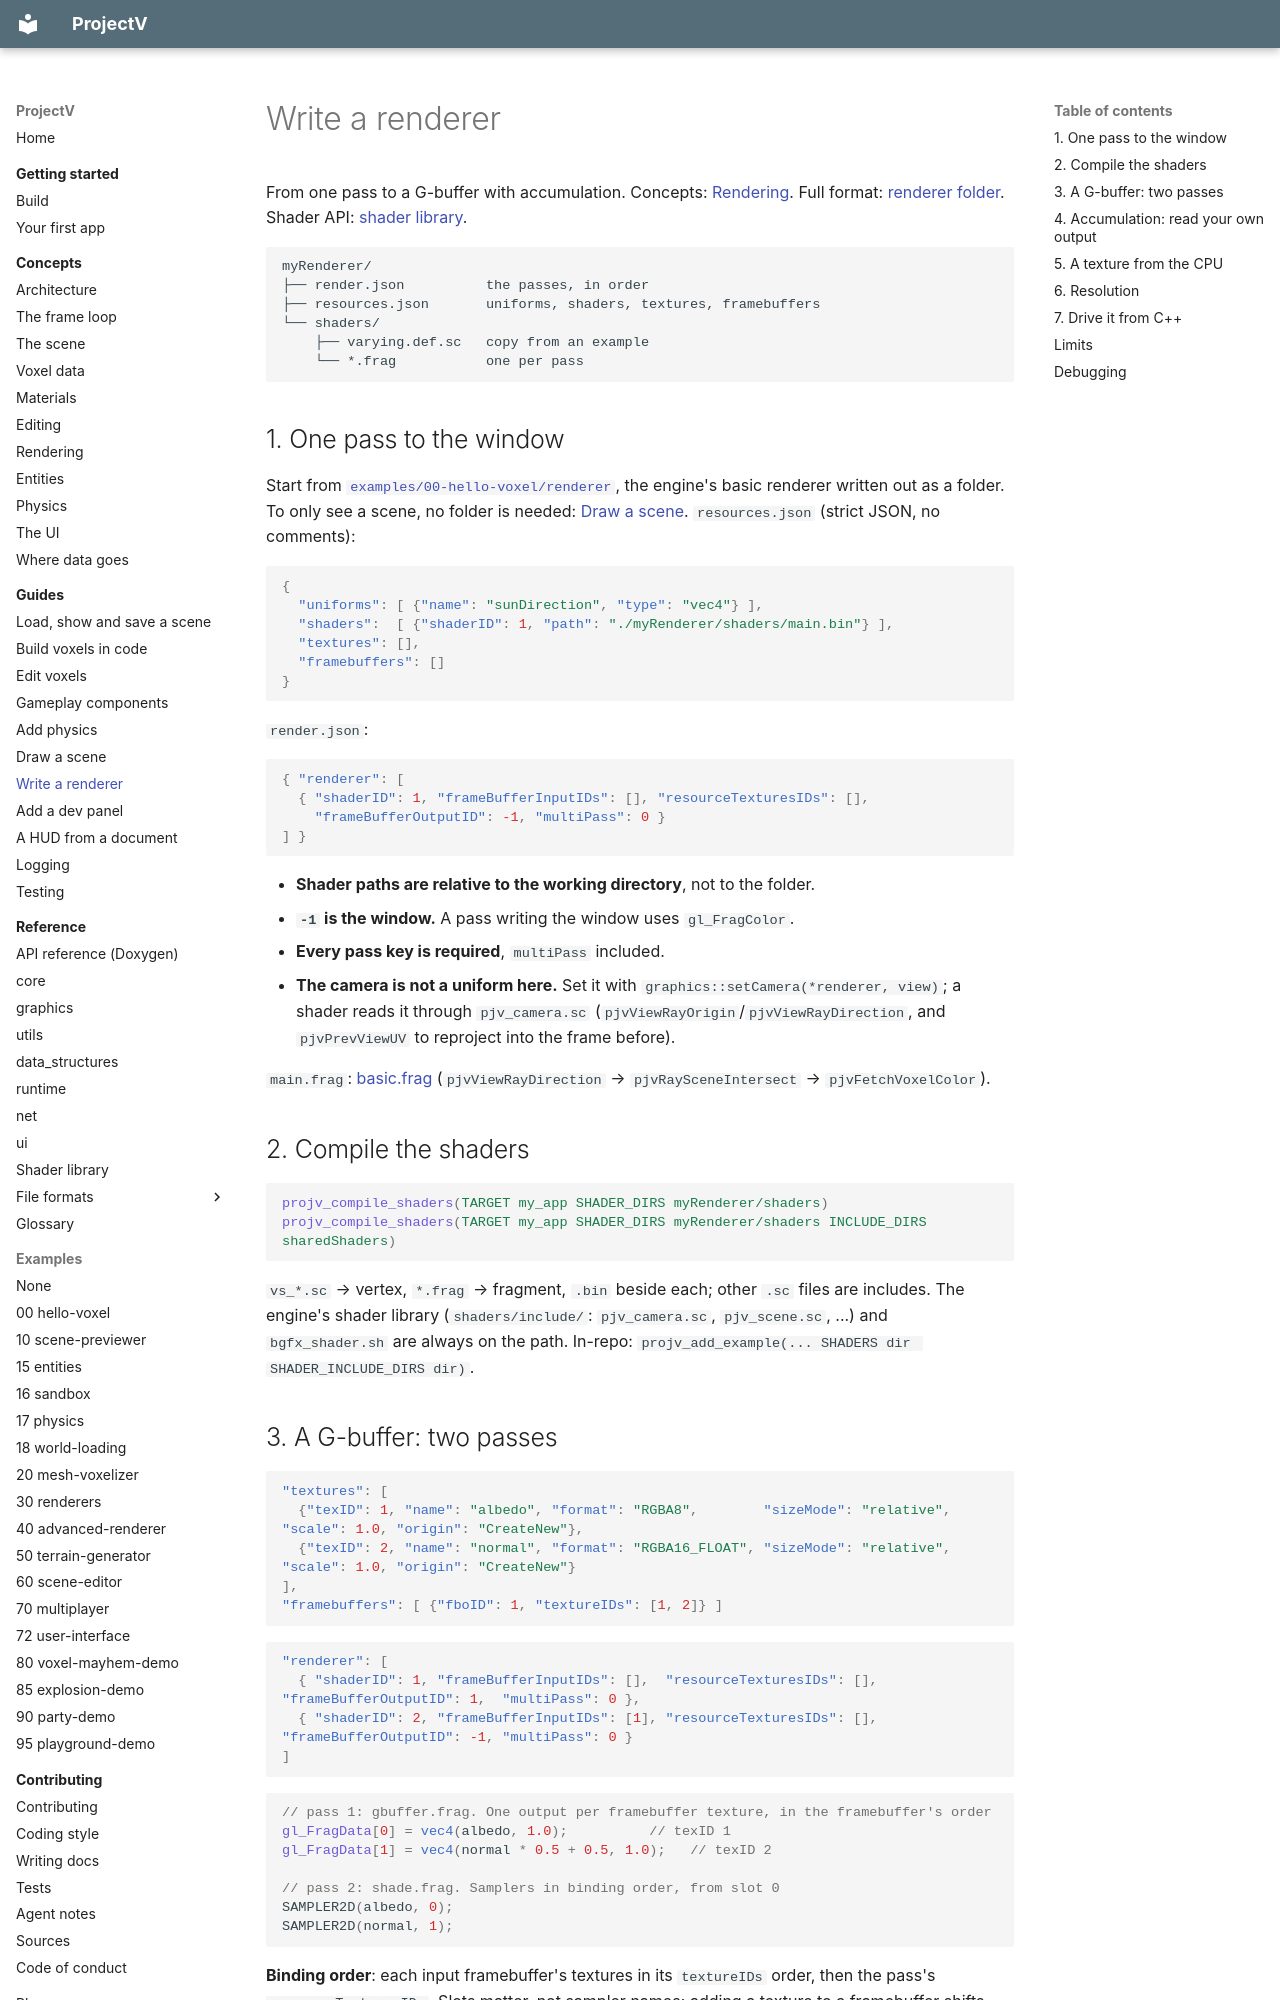

repository: ajsuper/ProjectV · page: guides/write-a-renderer/index.html · generator: mkdocs

# Write a renderer

From one pass to a G-buffer with accumulation. Concepts:
[Rendering](../concepts/rendering.md). Full format:
[renderer folder](../reference/formats/renderer-folder.md). Shader API:
[shader library](../reference/shader-library.md).

```text
myRenderer/
├── render.json          the passes, in order
├── resources.json       uniforms, shaders, textures, framebuffers
└── shaders/
    ├── varying.def.sc   copy from an example
    └── *.frag           one per pass
```

## 1. One pass to the window

Start from [`examples/00-hello-voxel/renderer`](../../examples/00-hello-voxel/renderer/), the
engine's basic renderer written out as a folder. To only see a scene, no folder is needed:
[Draw a scene](draw-a-scene.md). `resources.json`
(strict JSON, no comments):

```json
{
  "uniforms": [ {"name": "sunDirection", "type": "vec4"} ],
  "shaders":  [ {"shaderID": 1, "path": "./myRenderer/shaders/main.bin"} ],
  "textures": [],
  "framebuffers": []
}
```

`render.json`:

```json
{ "renderer": [
  { "shaderID": 1, "frameBufferInputIDs": [], "resourceTexturesIDs": [],
    "frameBufferOutputID": -1, "multiPass": 0 }
] }
```

- **Shader paths are relative to the working directory**, not to the folder.
- **`-1` is the window.** A pass writing the window uses `gl_FragColor`.
- **Every pass key is required**, `multiPass` included.
- **The camera is not a uniform here.** Set it with `graphics::setCamera(*renderer, view)`; a shader
  reads it through `pjv_camera.sc` (`pjvViewRayOrigin`/`pjvViewRayDirection`, and `pjvPrevViewUV` to
  reproject into the frame before).

`main.frag`: [basic.frag](../../examples/00-hello-voxel/renderer/shaders/basic.frag)
(`pjvViewRayDirection` → `pjvRaySceneIntersect` → `pjvFetchVoxelColor`).

## 2. Compile the shaders

```cmake
projv_compile_shaders(TARGET my_app SHADER_DIRS myRenderer/shaders)
projv_compile_shaders(TARGET my_app SHADER_DIRS myRenderer/shaders INCLUDE_DIRS sharedShaders)
```

`vs_*.sc` → vertex, `*.frag` → fragment, `.bin` beside each; other `.sc` files are includes.
The engine's shader library (`shaders/include/`: `pjv_camera.sc`, `pjv_scene.sc`, ...) and
`bgfx_shader.sh` are always on the path. In-repo:
`projv_add_example(... SHADERS dir SHADER_INCLUDE_DIRS dir)`.
